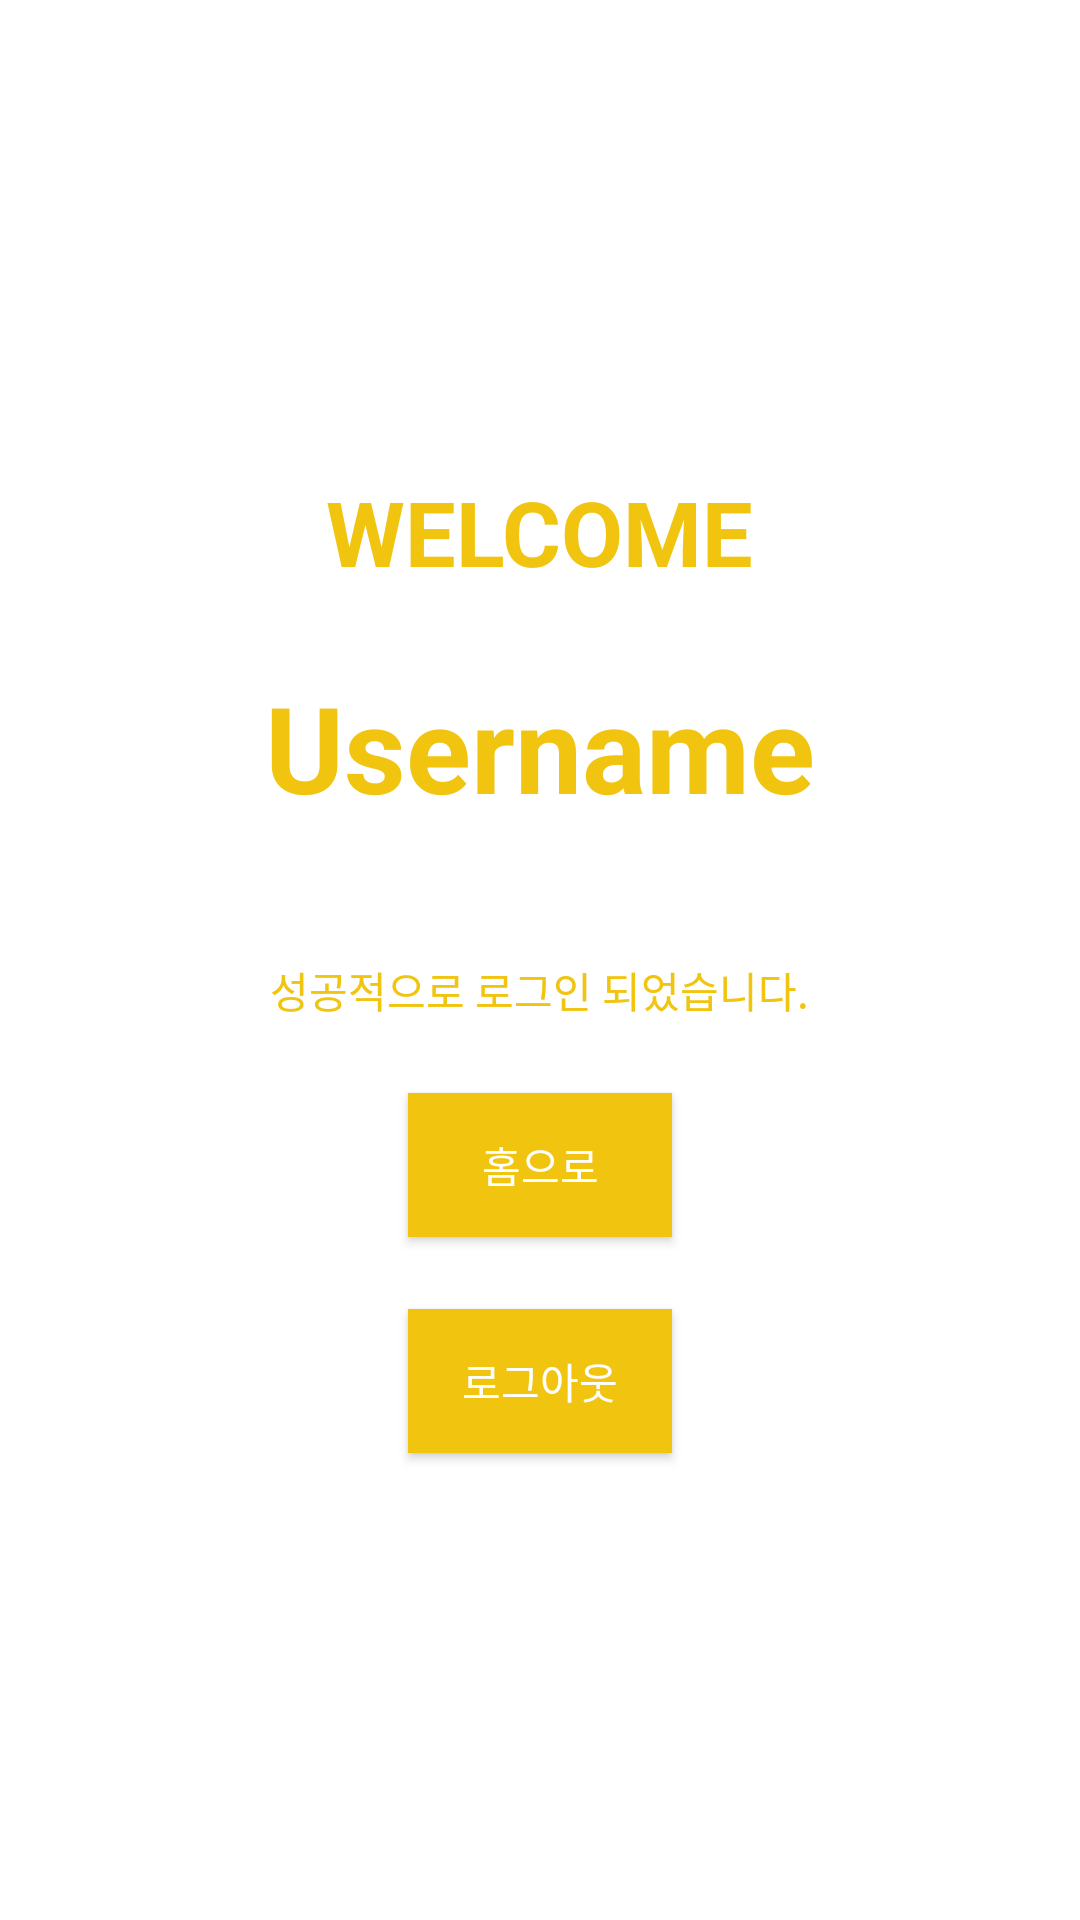

Here is an Android app screen rendered from its layout file. Give the layout XML and the strings, colors and styles it references.
<!-- AndroidManifest.xml: activity theme Theme.AppCompat.NoActionBar -->
<!-- res/layout/activity_loginsuccess.xml -->
<LinearLayout xmlns:android="http://schemas.android.com/apk/res/android"
    xmlns:tools="http://schemas.android.com/tools"
    android:layout_width="match_parent"
    android:layout_height="match_parent"
    android:paddingLeft="@dimen/activity_horizontal_margin"
    android:paddingRight="@dimen/activity_horizontal_margin"
    android:paddingTop="@dimen/activity_vertical_margin"
    android:paddingBottom="@dimen/activity_vertical_margin"
    android:background="#ffffff"
    tools:context=".LoginSuccessActivity"
    android:orientation="vertical">
    <TextView
        android:id="@+id/welcome"
        android:text="@string/welcome"
        android:layout_width="wrap_content"
        android:layout_height="wrap_content"
        android:layout_alignParentTop="true"
        android:layout_centerHorizontal="true"
        android:textColor="@color/myprimaryColor"
        android:textSize="30sp"
        android:textStyle="bold"
        android:layout_marginTop="157dp"
        android:layout_gravity="center" />
    <TextView
        android:layout_width="wrap_content"
        android:layout_height="wrap_content"
        android:text="@string/username"
        android:id="@+id/login_user"
        android:textColor="@color/myprimaryColor"
        android:textSize="40sp"
        android:textStyle="bold"
        android:layout_below="@+id/welcome"
        android:layout_centerHorizontal="true"
        android:layout_marginTop="25dp"
        android:layout_gravity="center" />
    <TextView
        android:layout_width="wrap_content"
        android:layout_height="wrap_content"
        android:text="성공적으로 로그인 되었습니다."
        android:id="@+id/message"
        android:textColor="@color/myprimaryColor"
        android:layout_marginTop="44dp"
        android:layout_below="@+id/login_user"
        android:layout_centerHorizontal="true"
        android:layout_gravity="center" />

    <Button
        android:layout_width="wrap_content"
        android:layout_height="wrap_content"
        android:text="홈으로"
        android:onClick="swiftActivity"
        android:layout_gravity="center"
        android:layout_marginTop="24dp"
        android:background="@drawable/searchButton"/>
    <Button
        android:layout_width="wrap_content"
        android:layout_height="wrap_content"
        android:text="로그아웃"
        android:onClick="LogoutButtonClicked"
        android:layout_gravity="center"
        android:layout_marginTop="24dp"
        android:background="@drawable/searchButton"/>
</LinearLayout>
<!-- resources referenced by this layout -->
<resources>
  <color name="myprimaryColor">#F1C40F</color>
  <string name="username">Username</string>
  <string name="welcome">WELCOME</string>
</resources>
